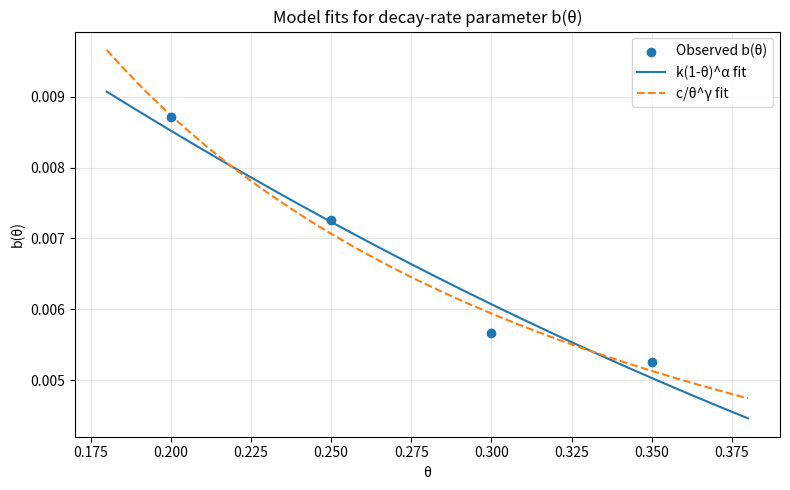

Write Python code to recreate this figure.
import numpy as np
import matplotlib.pyplot as plt
import os
import random

# Deterministic behavior
os.environ["MPLBACKEND"] = "Agg"
random.seed(0)
np.random.seed(0)


# Your measured data
theta = np.array([0.20, 0.25, 0.30, 0.35])
b = np.array([0.008712, 0.007253, 0.005672, 0.005250])


def r_squared(y_true, y_pred):
    ss_res = np.sum((y_true - y_pred) ** 2)
    ss_tot = np.sum((y_true - np.mean(y_true)) ** 2)
    return 1.0 - ss_res / ss_tot


# =========================
# MODEL 1: k(1 - θ)^α
# =========================
x1 = np.log(1.0 - theta)
y = np.log(b)

alpha, log_k = np.polyfit(x1, y, 1)
k = np.exp(log_k)

b_fit_1 = k * (1.0 - theta) ** alpha
r2_1 = r_squared(b, b_fit_1)


# =========================
# MODEL 2: c / θ^γ
# =========================
x2 = np.log(theta)
m2, log_c = np.polyfit(x2, y, 1)
gamma = -m2
c = np.exp(log_c)

b_fit_2 = c / (theta ** gamma)
r2_2 = r_squared(b, b_fit_2)


# =========================
# PRINT RESULTS
# =========================
print("\n=== FIT b(θ) MODELS ===\n")

print("Model 1: b(θ) = k * (1 - θ)^α")
print(f"k     = {k:.10f}")
print(f"alpha = {alpha:.6f}")
print(f"R²    = {r2_1:.6f}")
print()

print("Model 2: b(θ) = c / θ^γ")
print(f"c     = {c:.10f}")
print(f"gamma = {gamma:.6f}")
print(f"R²    = {r2_2:.6f}")
print()


# =========================
# PLOT
# =========================
theta_smooth = np.linspace(0.18, 0.38, 300)

b_smooth_1 = k * (1.0 - theta_smooth) ** alpha
b_smooth_2 = c / (theta_smooth ** gamma)

plt.figure(figsize=(8, 5))

plt.scatter(theta, b, label="Observed b(θ)", zorder=5)
plt.plot(theta_smooth, b_smooth_1, label="k(1-θ)^α fit")
plt.plot(theta_smooth, b_smooth_2, linestyle="--", label="c/θ^γ fit")

plt.xlabel("θ")
plt.ylabel("b(θ)")
plt.title("Model fits for decay-rate parameter b(θ)")
plt.grid(True, alpha=0.3)
plt.legend()

plt.tight_layout()

output_file = "b_theta_model_fit.png"
plt.savefig(output_file, dpi=200)

print(f"Saved: {output_file}")
